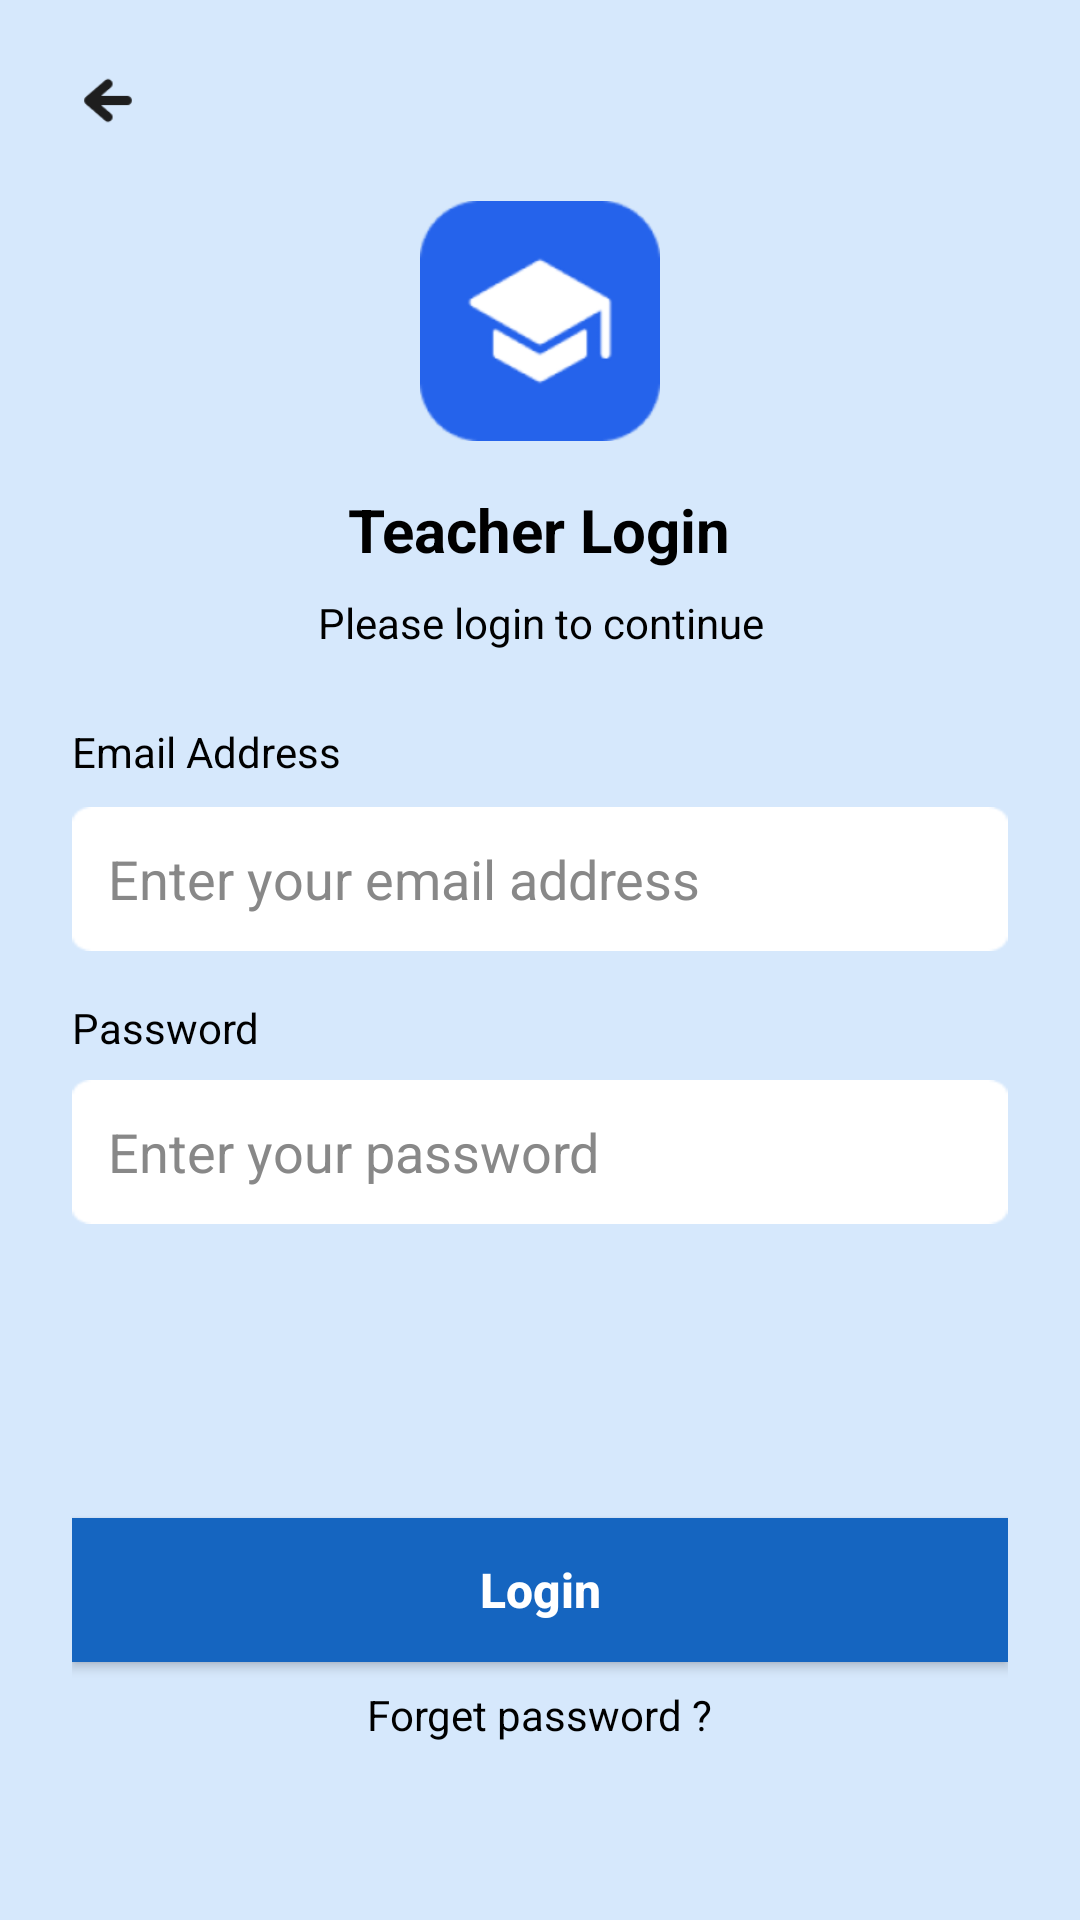

Write the Android layout XML for this screen, with the resource values it uses.
<!-- AndroidManifest.xml: application theme Theme.Educonnect -->
<!-- res/layout/teacherlogin.xml -->
<?xml version="1.0" encoding="utf-8"?>
<ScrollView xmlns:android="http://schemas.android.com/apk/res/android"
    android:id="@+id/teacherloginpage"
    android:layout_width="match_parent"
    android:layout_height="match_parent"
    android:background="#D6E8FC">

    <LinearLayout
        android:layout_width="match_parent"
        android:layout_height="wrap_content"
        android:orientation="vertical"
        android:padding="24dp"
        android:gravity="center_horizontal">

        <ImageView
            android:id="@+id/teacherbackbtn"
            android:layout_width="24dp"
            android:layout_height="19dp"
            android:layout_gravity="start"
            android:contentDescription="Back"
            android:src="@drawable/left_arrow" />

        <ImageView
            android:layout_width="80dp"
            android:layout_height="80dp"
            android:layout_marginTop="24dp"
            android:contentDescription="Login Icon"
            android:src="@drawable/logo" />

        <TextView
            android:layout_width="wrap_content"
            android:layout_height="wrap_content"
            android:text="Teacher Login"
            android:textSize="20sp"
            android:textStyle="bold"
            android:textColor="#000000"
            android:layout_marginTop="16dp" />

        <TextView
            android:layout_width="wrap_content"
            android:layout_height="wrap_content"
            android:text="Please login to continue"
            android:textSize="14sp"
            android:gravity="center"
            android:textColor="#000000"
            android:layout_marginTop="8dp" />

        
        <TextView
            android:id="@+id/emailLabel"
            android:layout_width="match_parent"
            android:layout_height="wrap_content"
            android:text="Email Address"
            android:textSize="14sp"
            android:textColor="#000000"
            android:layout_marginTop="24dp" />

        
        <EditText
            android:id="@+id/emailInput"
            android:layout_width="match_parent"
            android:layout_height="48dp"
            android:layout_marginTop="9dp"
            android:background="@drawable/menuback"
            android:padding="12dp"
            android:inputType="textEmailAddress"
            android:textColor="#000000"
            android:textColorHint="#888888"
            android:hint="Enter your email address"
            android:autofillHints="emailAddress"
            android:labelFor="@id/emailLabel" />

        
        <TextView
            android:id="@+id/passwordLabel"
            android:layout_width="match_parent"
            android:layout_height="wrap_content"
            android:text="Password"
            android:textSize="14sp"
            android:textColor="#000000"
            android:layout_marginTop="16dp" />

        
        <EditText
            android:id="@+id/passwordInput"
            android:layout_width="match_parent"
            android:layout_height="48dp"
            android:layout_marginTop="8dp"
            android:background="@drawable/menuback"
            android:padding="12dp"
            android:inputType="textPassword"
            android:textColor="#000000"
            android:textColorHint="#888888"
            android:hint="Enter your password"
            android:autofillHints="password"
            android:labelFor="@id/passwordLabel" />

        
        <Button
            android:id="@+id/loginbutton"
            android:layout_width="match_parent"
            android:layout_height="wrap_content"
            android:layout_marginTop="98dp"
            android:background="#1565c0"
            android:padding="12dp"
            android:text="@string/login"
            android:textAllCaps="false"
            android:textColor="#FFFFFF"
            android:textSize="16sp"
            android:textStyle="bold" />

        
        <TextView
            android:id="@+id/teacherforgetbtn"
            android:layout_width="wrap_content"
            android:layout_height="wrap_content"
            android:layout_marginTop="8dp"
            android:gravity="center"
            android:text="Forget password ?"
            android:textColor="#000000"
            android:textSize="14sp" />
    </LinearLayout>
</ScrollView>
<!-- resources referenced by this layout -->
<resources>
  <!-- drawable left_arrow: png bitmap (drawable, 826 bytes) -->
  <!-- drawable logo: png bitmap (drawable, 8027 bytes) -->
  <!-- drawable menuback: png bitmap (drawable, 1021 bytes) -->
  <string name="login">Login</string>
  <style name="Theme.Educonnect" parent="Base.Theme.Educonnect" />
  <style name="Base.Theme.Educonnect" parent="Theme.Material3.DayNight.NoActionBar">
          
          
      </style>
</resources>
